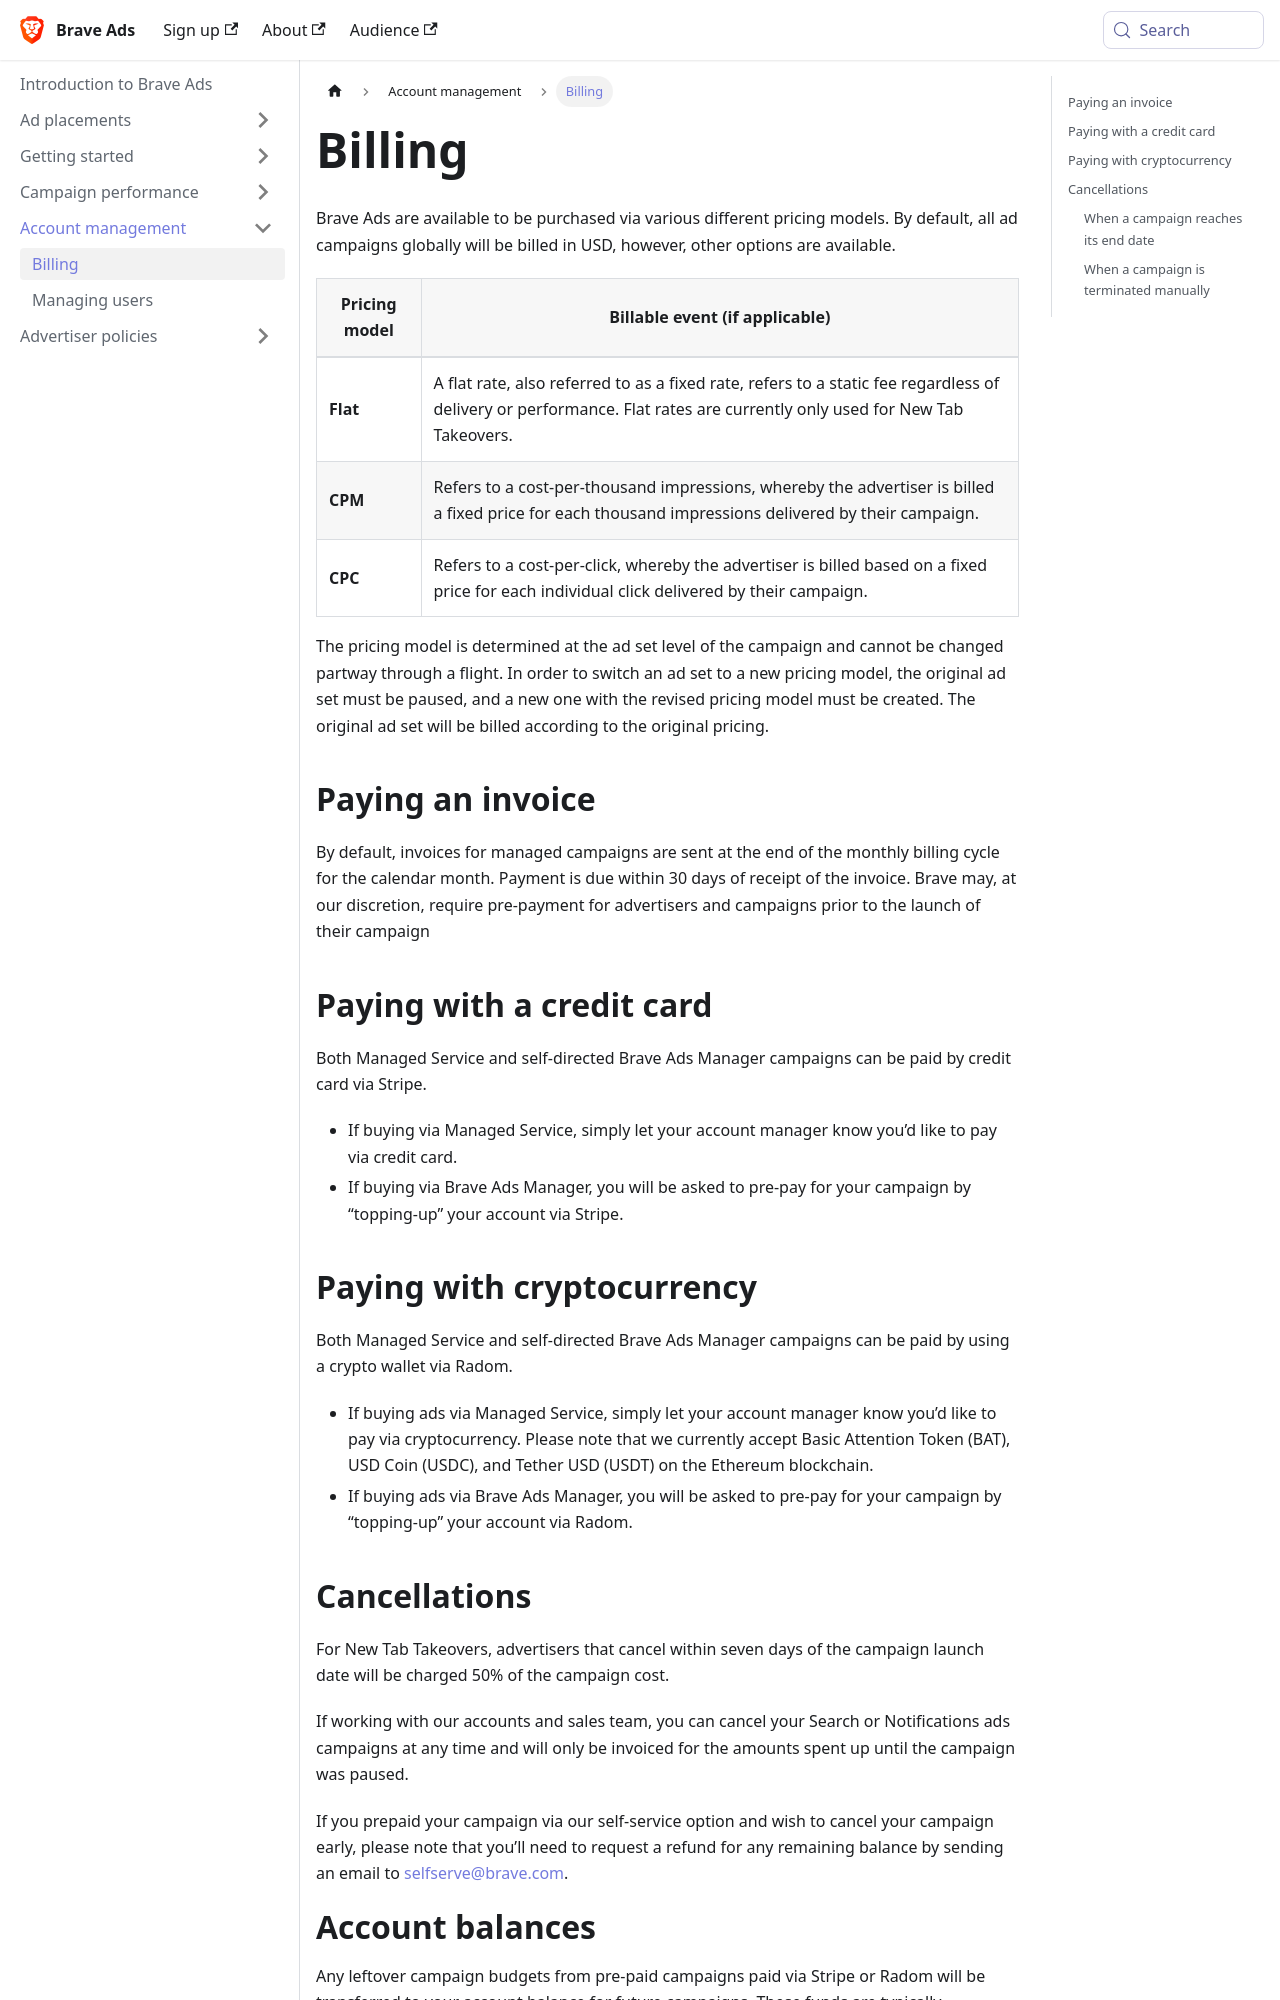

repository: brave/brave-ads-docs · page: account-management/billing/index.html · generator: docusaurus

---
sidebar_position: 1
---

# Billing
Brave Ads are available to be purchased via various different pricing models. By default, all ad campaigns globally will be billed in USD, however, other options are available.

|**Pricing model**|**Billable event (if applicable)**|
|---|---|
|**Flat**|A flat rate, also referred to as a fixed rate, refers to a static fee regardless of delivery or performance. Flat rates are currently only used for New Tab Takeovers.|
|**CPM**|Refers to a cost-per-thousand impressions, whereby the advertiser is billed a fixed price for each thousand impressions delivered by their campaign.|
|**CPC**|Refers to a cost-per-click, whereby the advertiser is billed based on a fixed price for each individual click delivered by their campaign.|

The pricing model is determined at the ad set level of the campaign and cannot be changed partway through a flight. In order to switch an ad set to a new pricing model, the original ad set must be paused, and a new one with the revised pricing model must be created. The original ad set will be billed according to the original pricing.

## Paying an invoice
By default, invoices for managed campaigns are sent at the end of the monthly billing cycle for the calendar month. Payment is due within 30 days of receipt of the invoice. Brave may, at our discretion, require pre-payment for advertisers and campaigns prior to the launch of their campaign 

## Paying with a credit card
Both Managed Service and self-directed Brave Ads Manager campaigns can be paid by credit card via Stripe. 

- If buying via Managed Service, simply let your account manager know you’d like to pay via credit card.
- If buying via Brave Ads Manager, you will be asked to pre-pay for your campaign by “topping-up” your account via Stripe.

## Paying with cryptocurrency
Both Managed Service and self-directed Brave Ads Manager campaigns can be paid by using a crypto wallet via Radom.

- If buying ads via Managed Service, simply let your account manager know you’d like to pay via cryptocurrency. Please note that we currently accept Basic Attention Token (BAT), USD Coin (USDC), and Tether USD (USDT) on the Ethereum blockchain.
- If buying ads via Brave Ads Manager, you will be asked to pre-pay for your campaign by “topping-up” your account via Radom.
